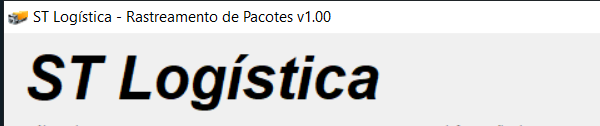
Task: Link do desafio:
www.marcelstein.com/elochallenge/
Workflow: ProcessarPedidos

Step 1: Open Application 'stlog.exe ST' on the element in window 'ST Logística - Rastreamento de Pacotes v1.00' (stlog.exe)

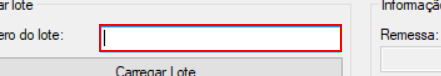
Step 2: Set Focus 'Edit' on the text box

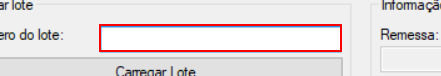
Step 3: click on the text box in window 'Número do lote:'

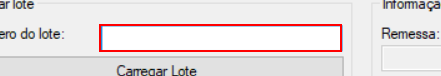
Step 4: type [inNumLote] into the text box

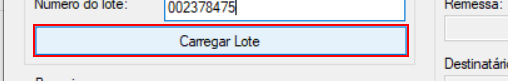
Step 5: click on the button in window 'Alterar lote'

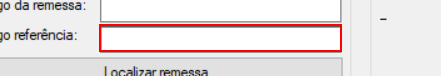
Step 6: get-attribute of the text box 'focalizável' in window 'Código referência:'

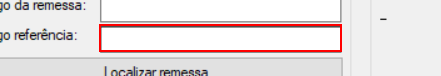
Step 7: type [strPedidoNum] into the text box in window 'Código referência:'

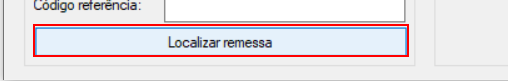
Step 8: click on the button in window 'Localizar remessa'

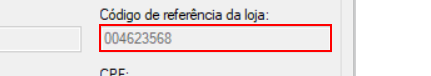
Step 9: get-text from the text box

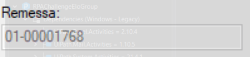
Step 10: get-text from the text box in window 'Remessa:'

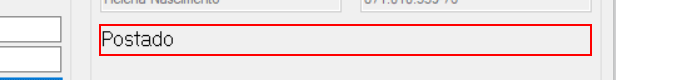
Step 11: get-text from the label in window 'Informação da remessa'

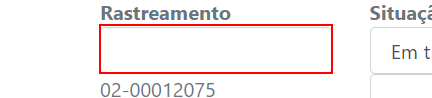
Step 12: type [strRastreio] into the text box in window 'EloGroup - RPA Challenge - Controle de Pedidos' (msedge.exe)

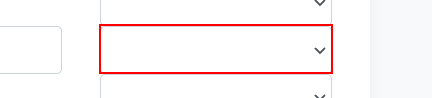
Step 13: select "[if(strSituacao.Equals("Em transferencia"), "Em transferência", strSituacao)]" in the drop-down in window 'EloGroup - RPA Challenge - Controle de Pedidos' (msedge.exe)

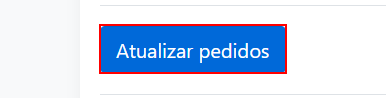
Step 14: click on the button 'Atualizar pedidos' in window 'EloGroup - RPA Challenge - Controle de Pedidos' (msedge.exe)
